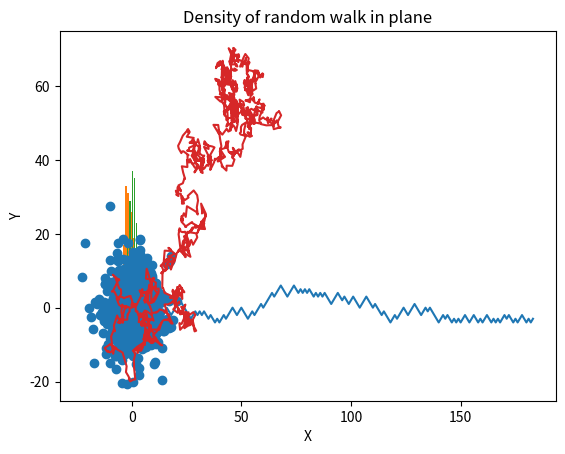

Write the Python code that produced this figure.
import numpy as np 
import matplotlib.pyplot as plt 
import math

### Excercise 2

def diffusion_reflection(p = 0.5, p_stay = 0.4, steps = 200):
    path = [0]
    x = 0
    for _ in range(steps):
        # reflection at x = -4
        if x == -4:
            if np.random.random() < p_stay:
                continue
            else:
                x = -3
        else:
            if np.random.random() < p:
                x = x + 1
            else:
                x = x - 1
        path.append(x)
    return path

# Sample paths for diffusion with reflection
sample_path_reflection = diffusion_reflection()

plt.plot(sample_path_reflection)
plt.title("Sample paths for diffusion with reflection")
plt.xlabel("Time step")
plt.ylabel("Position")
plt.show()

# Histogram for diffusion with reflection

plt.hist(sample_path_reflection)
plt.title("Histogram for diffusion with reflection")
plt.xlabel("Position")
plt.ylabel("Frequency")
plt.show()


def diffusion_block(p = 0.5, p_stay = 0.4, p_block = 0.25, steps = 200):
    path = [0]
    x = 0
    for _ in range(steps):
        # reflection at x = -4
        if x == -4:
            if np.random.random() < p_stay:
                continue
            else:
                x = -3
        elif x == 6:
            if np.random.random() < p_block:
                x = 7
            else:
                x = 5
        elif x == 7:
            if np.random.random() < p_block:
                x = 6
            else:
                x = 8
        else:
            if np.random.random() < p:
                x = x + 1
            else:
                x = x - 1
        path.append(x)
    return path

sample_path_block = diffusion_block()

plt.hist(sample_path_block,bins = 20)
plt.title("Histogram for diffusion with partial block")
plt.xlabel("Position")
plt.ylabel("Frequency")
plt.show()

### Excercise 4

def random_walk_plane(sigma2 = 0.5, steps = 20):
    coord = [0,0]
    path = [[0,0]]
    for _ in range(steps):
        new_coord = []
        direction = np.random.random() * 360
        distance = np.random.normal(0,scale = math.sqrt(sigma2))
        new_coord.append(coord[0] + distance * math.cos(direction))
        new_coord.append(coord[1] + distance * math.sin(direction))
        coord = new_coord
        path.append(new_coord)
    return path

# Plot sample path of random walk in plane
sample_path_rw = np.array(random_walk_plane(2,1600))

plt.plot(*sample_path_rw.transpose(),)
plt.title("Sample path of random walk in plane")
plt.xlabel("X")
plt.ylabel("Y")
plt.show()

# Plot density
endpoints = []

for _ in range(500):
    endpoints.append(random_walk_plane(1,100)[-1])

plt.scatter([p[0] for p in endpoints],[p[1] for p in endpoints])
plt.title("Density of random walk in plane")
plt.xlabel("X")
plt.ylabel("Y")
plt.show()



### Excercise 9a
